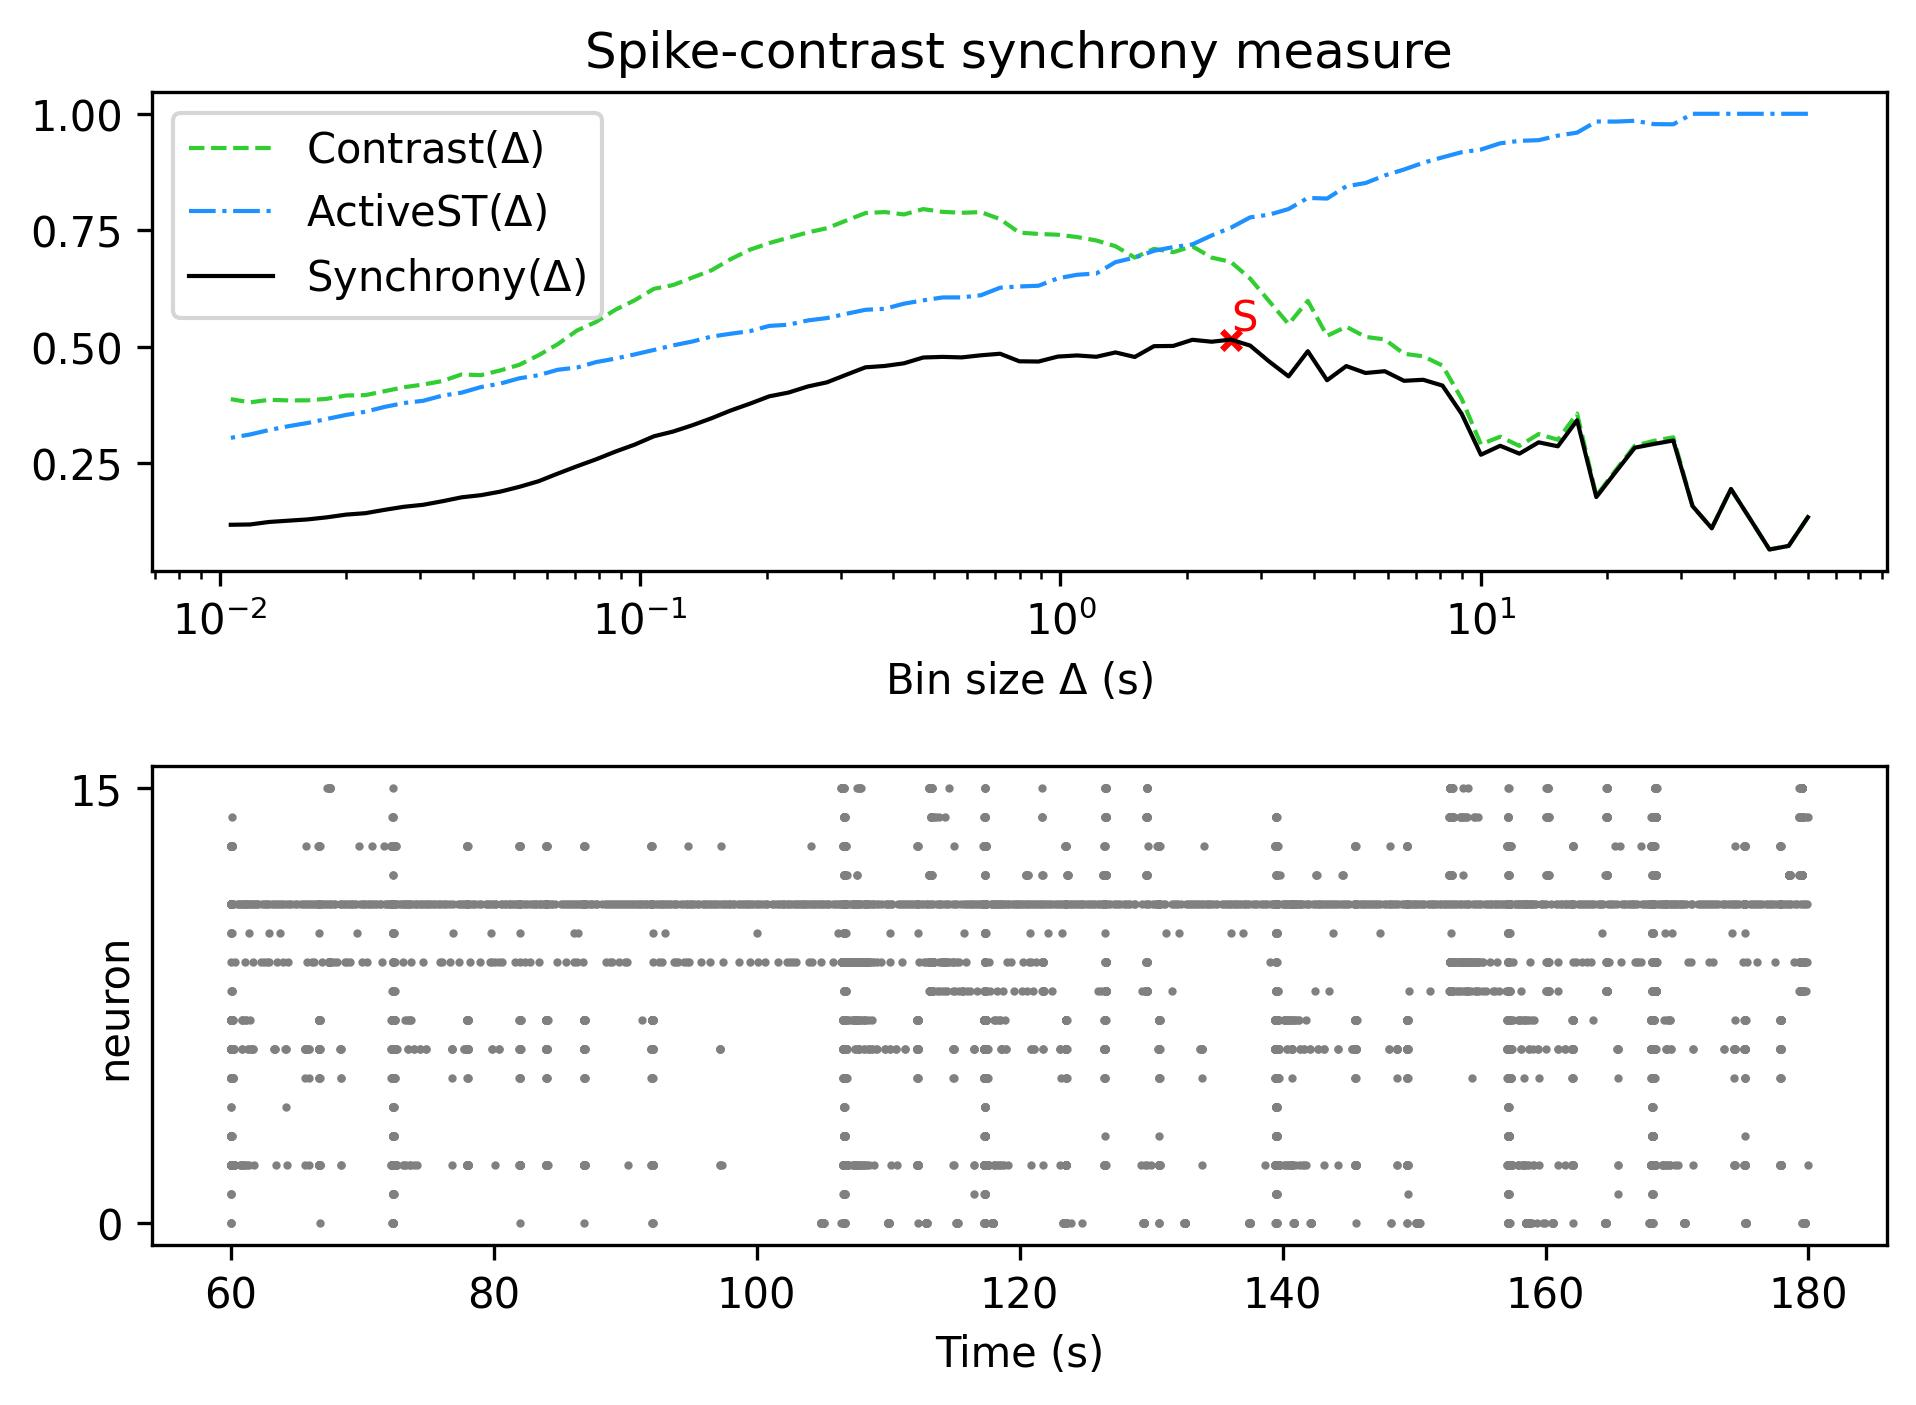

The table this chart was drawn from, first rows:
, Spike-contrast (60.0 s), Spike-contrast (54.0 s), Spike-contrast (48.6 s), Spike-contrast (43.74 s), Spike-contrast (39.366 s), Spike-contrast (35.429 s), Spike-contrast (31.886 s), Spike-contrast (28.698 s), Spike-contrast (25.828 s), Spike-contrast (23.245 s), Spike-contrast (20.921 s), Spike-contrast (18.829 s), Spike-contrast (16.946 s), Spike-contrast (15.251 s), Spike-contrast (13.726 s), Spike-contrast (12.353 s), Spike-contrast (11.118 s), Spike-contrast (10.006 s), Spike-contrast (9.006 s), Spike-contrast (8.105 s), Spike-contrast (7.295 s), Spike-contrast (6.565 s), Spike-contrast (5.909 s)
0, 0.1344, 0.07273, 0.06507, 0.1303, 0.1948, 0.1106, 0.1583, 0.2989, 0.2915, 0.2835, 0.231, 0.1776, 0.3423, 0.2865, 0.295, 0.2707, 0.2876, 0.2684, 0.3561, 0.4168, 0.4292, 0.427, 0.4476
